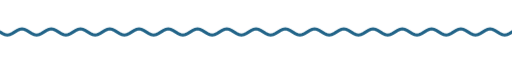
t = 0.00 s
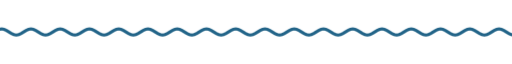
t = 1.67 s
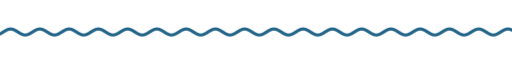
t = 3.33 s
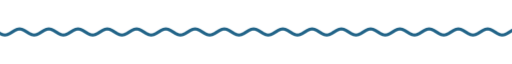
t = 5.00 s
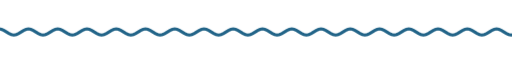
t = 6.67 s
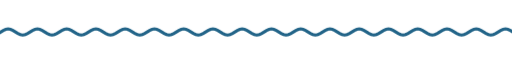
t = 8.33 s

The animated SVG that drew these frames (rendered in a browser with its animation timeline set to each time). Animation: 9 CSS @keyframes rules; frames cover the first 8.33 s, repeats indefinitely.

<svg xmlns="http://www.w3.org/2000/svg" xmlns:xlink="http://www.w3.org/1999/xlink" width="840" height="28" viewBox="0 0 840 28" role="img" aria-label="divider"><title>divider</title><style>text{font-family:G,R,'Google Sans','Segoe UI',Roboto,sans-serif;font-variation-settings:'ROND' 100}
.up{animation:up .8s cubic-bezier(.05,.7,.1,1) both}
.pop{transform-box:fill-box;transform-origin:center;animation:pop .6s cubic-bezier(.34,1.56,.64,1) both}
.fade{animation:fade .9s ease both}
.spin{transform-box:fill-box;transform-origin:center;animation:spin 40s linear infinite}
.spin-r{transform-box:fill-box;transform-origin:center;animation:spin 28s linear infinite reverse}
.bob{transform-box:fill-box;transform-origin:center;animation:bob 7s ease-in-out infinite}
.grow{transform-box:fill-box;transform-origin:left center;animation:grow 1.1s cubic-bezier(.2,0,0,1) both}
.wght{animation:wght 1.6s cubic-bezier(.2,0,0,1) .2s both}
.wave{animation:wave 2.4s linear infinite}
.blink{animation:blink 1s step-end infinite}
@keyframes blink{50%{opacity:0}}
@keyframes up{from{opacity:0;transform:translateY(14px)}to{opacity:1;transform:none}}
@keyframes pop{from{opacity:0;transform:scale(.6)}to{opacity:1;transform:scale(1)}}
@keyframes fade{from{opacity:0}to{opacity:1}}
@keyframes spin{to{transform:rotate(360deg)}}
@keyframes bob{0%,100%{transform:translateY(0) rotate(0)}50%{transform:translateY(-10px) rotate(12deg)}}
@keyframes grow{from{transform:scaleX(0)}to{transform:scaleX(1)}}
@keyframes wght{from{font-variation-settings:'ROND' 100,'wght' 400}to{font-variation-settings:'ROND' 100,'wght' 760}}
@keyframes wave{from{transform:translateX(0)}to{transform:translateX(-48px)}}
@media (prefers-reduced-motion:reduce){*{animation:none!important}}</style><clipPath id="w"><rect x="0" y="0" width="840" height="28"/></clipPath><g clip-path="url(#w)"><path class="wave" d="M0 14.0 L4 16.5 L8 18.3 L12 19.0 L16 18.3 L20 16.5 L24 14.0 L28 11.5 L32 9.7 L36 9.0 L40 9.7 L44 11.5 L48 14.0 L52 16.5 L56 18.3 L60 19.0 L64 18.3 L68 16.5 L72 14.0 L76 11.5 L80 9.7 L84 9.0 L88 9.7 L92 11.5 L96 14.0 L100 16.5 L104 18.3 L108 19.0 L112 18.3 L116 16.5 L120 14.0 L124 11.5 L128 9.7 L132 9.0 L136 9.7 L140 11.5 L144 14.0 L148 16.5 L152 18.3 L156 19.0 L160 18.3 L164 16.5 L168 14.0 L172 11.5 L176 9.7 L180 9.0 L184 9.7 L188 11.5 L192 14.0 L196 16.5 L200 18.3 L204 19.0 L208 18.3 L212 16.5 L216 14.0 L220 11.5 L224 9.7 L228 9.0 L232 9.7 L236 11.5 L240 14.0 L244 16.5 L248 18.3 L252 19.0 L256 18.3 L260 16.5 L264 14.0 L268 11.5 L272 9.7 L276 9.0 L280 9.7 L284 11.5 L288 14.0 L292 16.5 L296 18.3 L300 19.0 L304 18.3 L308 16.5 L312 14.0 L316 11.5 L320 9.7 L324 9.0 L328 9.7 L332 11.5 L336 14.0 L340 16.5 L344 18.3 L348 19.0 L352 18.3 L356 16.5 L360 14.0 L364 11.5 L368 9.7 L372 9.0 L376 9.7 L380 11.5 L384 14.0 L388 16.5 L392 18.3 L396 19.0 L400 18.3 L404 16.5 L408 14.0 L412 11.5 L416 9.7 L420 9.0 L424 9.7 L428 11.5 L432 14.0 L436 16.5 L440 18.3 L444 19.0 L448 18.3 L452 16.5 L456 14.0 L460 11.5 L464 9.7 L468 9.0 L472 9.7 L476 11.5 L480 14.0 L484 16.5 L488 18.3 L492 19.0 L496 18.3 L500 16.5 L504 14.0 L508 11.5 L512 9.7 L516 9.0 L520 9.7 L524 11.5 L528 14.0 L532 16.5 L536 18.3 L540 19.0 L544 18.3 L548 16.5 L552 14.0 L556 11.5 L560 9.7 L564 9.0 L568 9.7 L572 11.5 L576 14.0 L580 16.5 L584 18.3 L588 19.0 L592 18.3 L596 16.5 L600 14.0 L604 11.5 L608 9.7 L612 9.0 L616 9.7 L620 11.5 L624 14.0 L628 16.5 L632 18.3 L636 19.0 L640 18.3 L644 16.5 L648 14.0 L652 11.5 L656 9.7 L660 9.0 L664 9.7 L668 11.5 L672 14.0 L676 16.5 L680 18.3 L684 19.0 L688 18.3 L692 16.5 L696 14.0 L700 11.5 L704 9.7 L708 9.0 L712 9.7 L716 11.5 L720 14.0 L724 16.5 L728 18.3 L732 19.0 L736 18.3 L740 16.5 L744 14.0 L748 11.5 L752 9.7 L756 9.0 L760 9.7 L764 11.5 L768 14.0 L772 16.5 L776 18.3 L780 19.0 L784 18.3 L788 16.5 L792 14.0 L796 11.5 L800 9.7 L804 9.0 L808 9.7 L812 11.5 L816 14.0 L820 16.5 L824 18.3 L828 19.0 L832 18.3 L836 16.5 L840 14.0 L844 11.5 L848 9.7 L852 9.0 L856 9.7 L860 11.5 L864 14.0 L868 16.5 L872 18.3 L876 19.0 L880 18.3 L884 16.5 L888 14.0 L892 11.5 L896 9.7 L900 9.0 L904 9.7 L908 11.5 L912 14.0 L916 16.5 L920 18.3 L924 19.0 L928 18.3 L932 16.5 L936 14.0" fill="none" stroke="#226488" stroke-width="5" stroke-linecap="round"/></g></svg>
